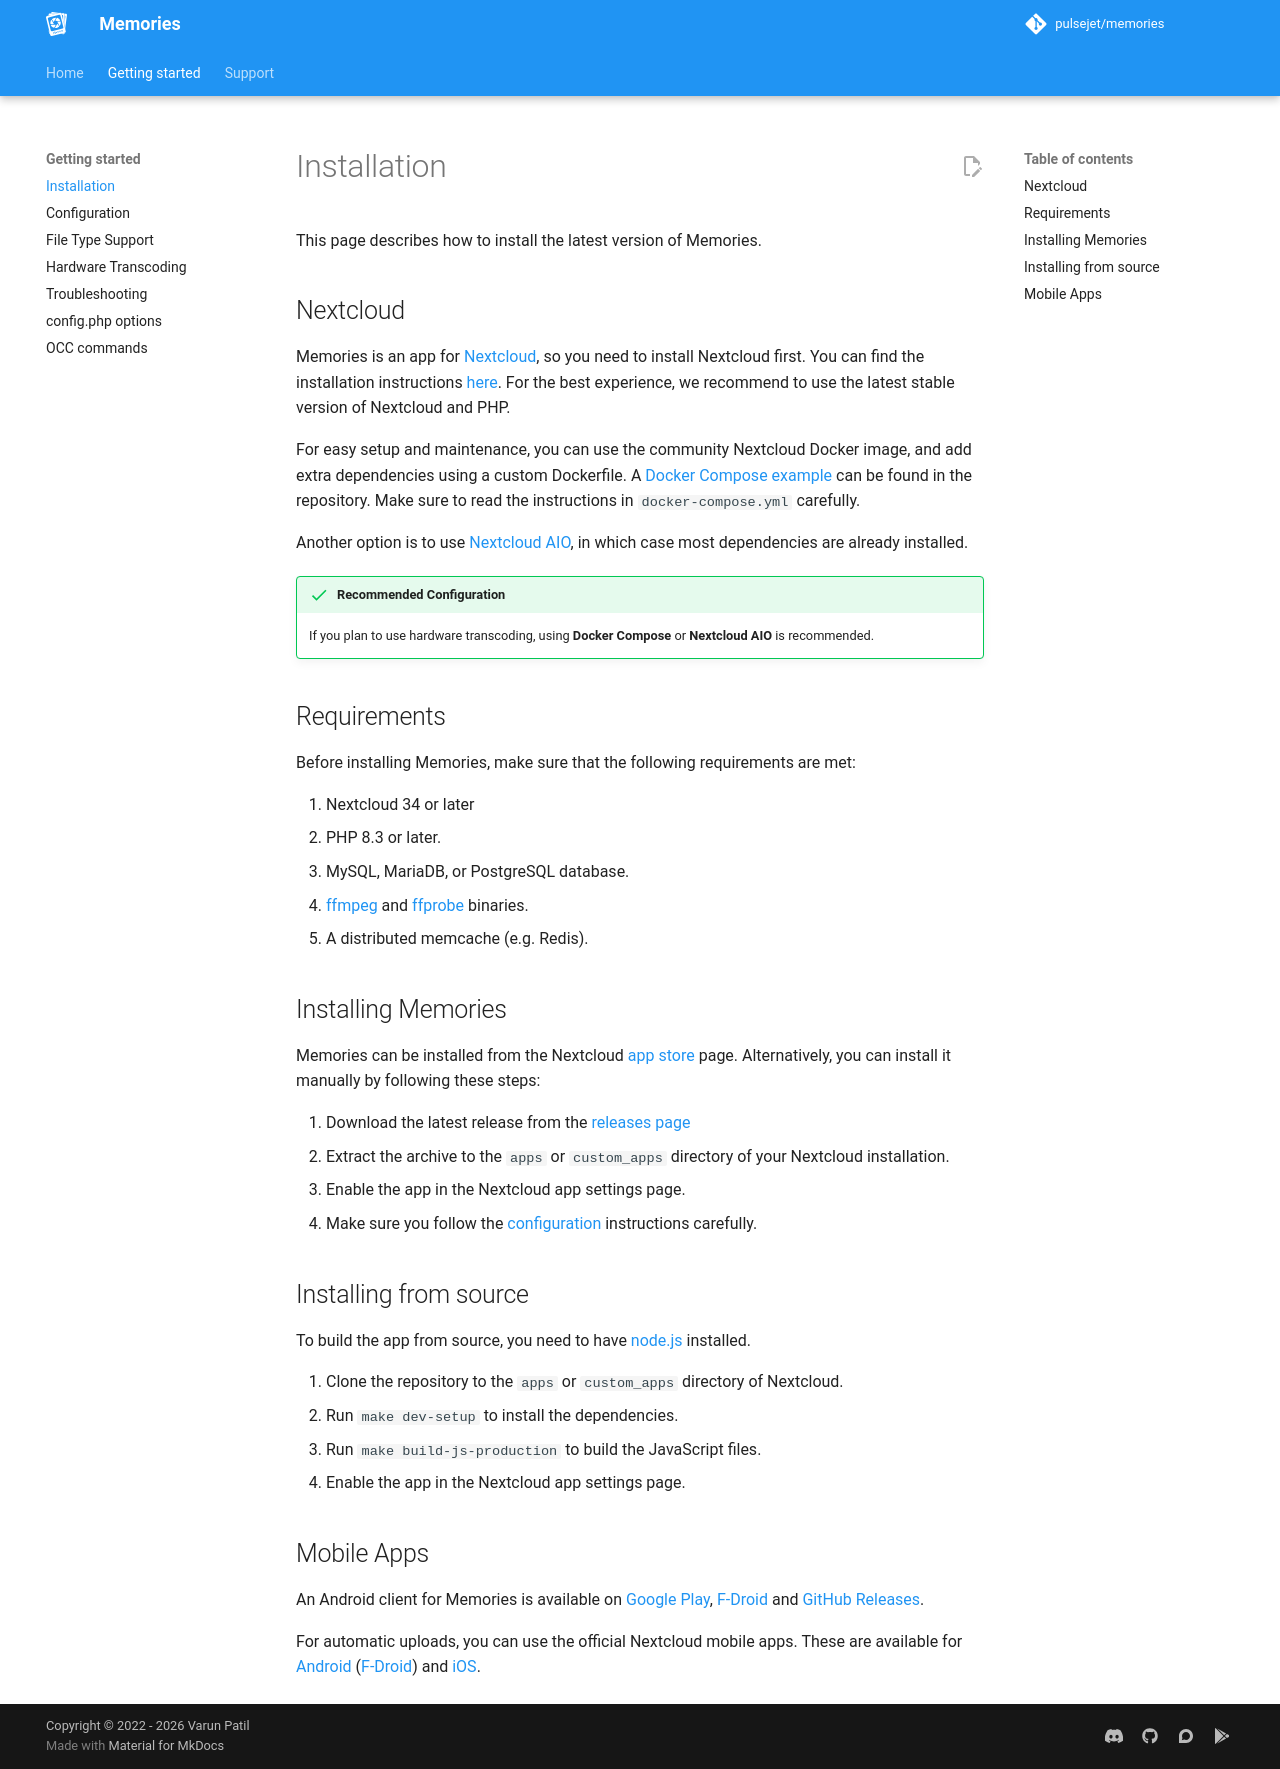

repository: pulsejet/memories · page: install/index.html · generator: mkdocs

---
description: Setting up Memories and Nextcloud
---

# Installation

This page describes how to install the latest version of Memories.

## Nextcloud

Memories is an app for [Nextcloud](https://nextcloud.com/), so you need to install Nextcloud first. You can find the installation instructions [here](https://docs.nextcloud.com/server/latest/admin_manual/installation/). For the best experience, we recommend to use the latest stable version of Nextcloud and PHP.

For easy setup and maintenance, you can use the community Nextcloud Docker image, and add extra dependencies using a custom Dockerfile. A [Docker Compose example](https://github.com/pulsejet/memories/tree/master/.examples/Docker) can be found in the repository. Make sure to read the instructions in `docker-compose.yml` carefully.

Another option is to use [Nextcloud AIO](https://github.com/nextcloud/all-in-one#how-to-use-this), in which case most dependencies are already installed.

!!! success "Recommended Configuration"

    If you plan to use hardware transcoding, using **Docker Compose** or **Nextcloud AIO** is recommended.

## Requirements

Before installing Memories, make sure that the following requirements are met:

1. Nextcloud 34 or later
1. PHP 8.3 or later.
1. MySQL, MariaDB, or PostgreSQL database.
1. [ffmpeg](https://ffmpeg.org/) and [ffprobe](https://ffmpeg.org/ffprobe.html) binaries.
1. A distributed memcache (e.g. Redis).

## Installing Memories

Memories can be installed from the Nextcloud [app store](https://apps.nextcloud.com/apps/memories) page. Alternatively, you can install it manually by following these steps:

1. Download the latest release from the [releases page](https://github.com/pulsejet/memories/releases)
1. Extract the archive to the `apps` or `custom_apps` directory of your Nextcloud installation.
1. Enable the app in the Nextcloud app settings page.
1. Make sure you follow the [configuration](./config.md) instructions carefully.

## Installing from source

To build the app from source, you need to have [node.js](https://nodejs.org/) installed.

1. Clone the repository to the `apps` or `custom_apps` directory of Nextcloud.
1. Run `make dev-setup` to install the dependencies.
1. Run `make build-js-production` to build the JavaScript files.
1. Enable the app in the Nextcloud app settings page.

## Mobile Apps

An Android client for Memories is available on [Google Play](https://play.google.com/store/apps/details?id=gallery.memories), [F-Droid](https://f-droid.org/packages/gallery.memories/) and [GitHub Releases](https://github.com/pulsejet/memories/releases?q=android).

For automatic uploads, you can use the official Nextcloud mobile apps. These are available for [Android](https://play.google.com/store/apps/details?id=com.nextcloud.client) ([F-Droid](https://f-droid.org/en/packages/com.nextcloud.client/)) and [iOS](https://apps.apple.com/us/app/nextcloud/id1125420102).
